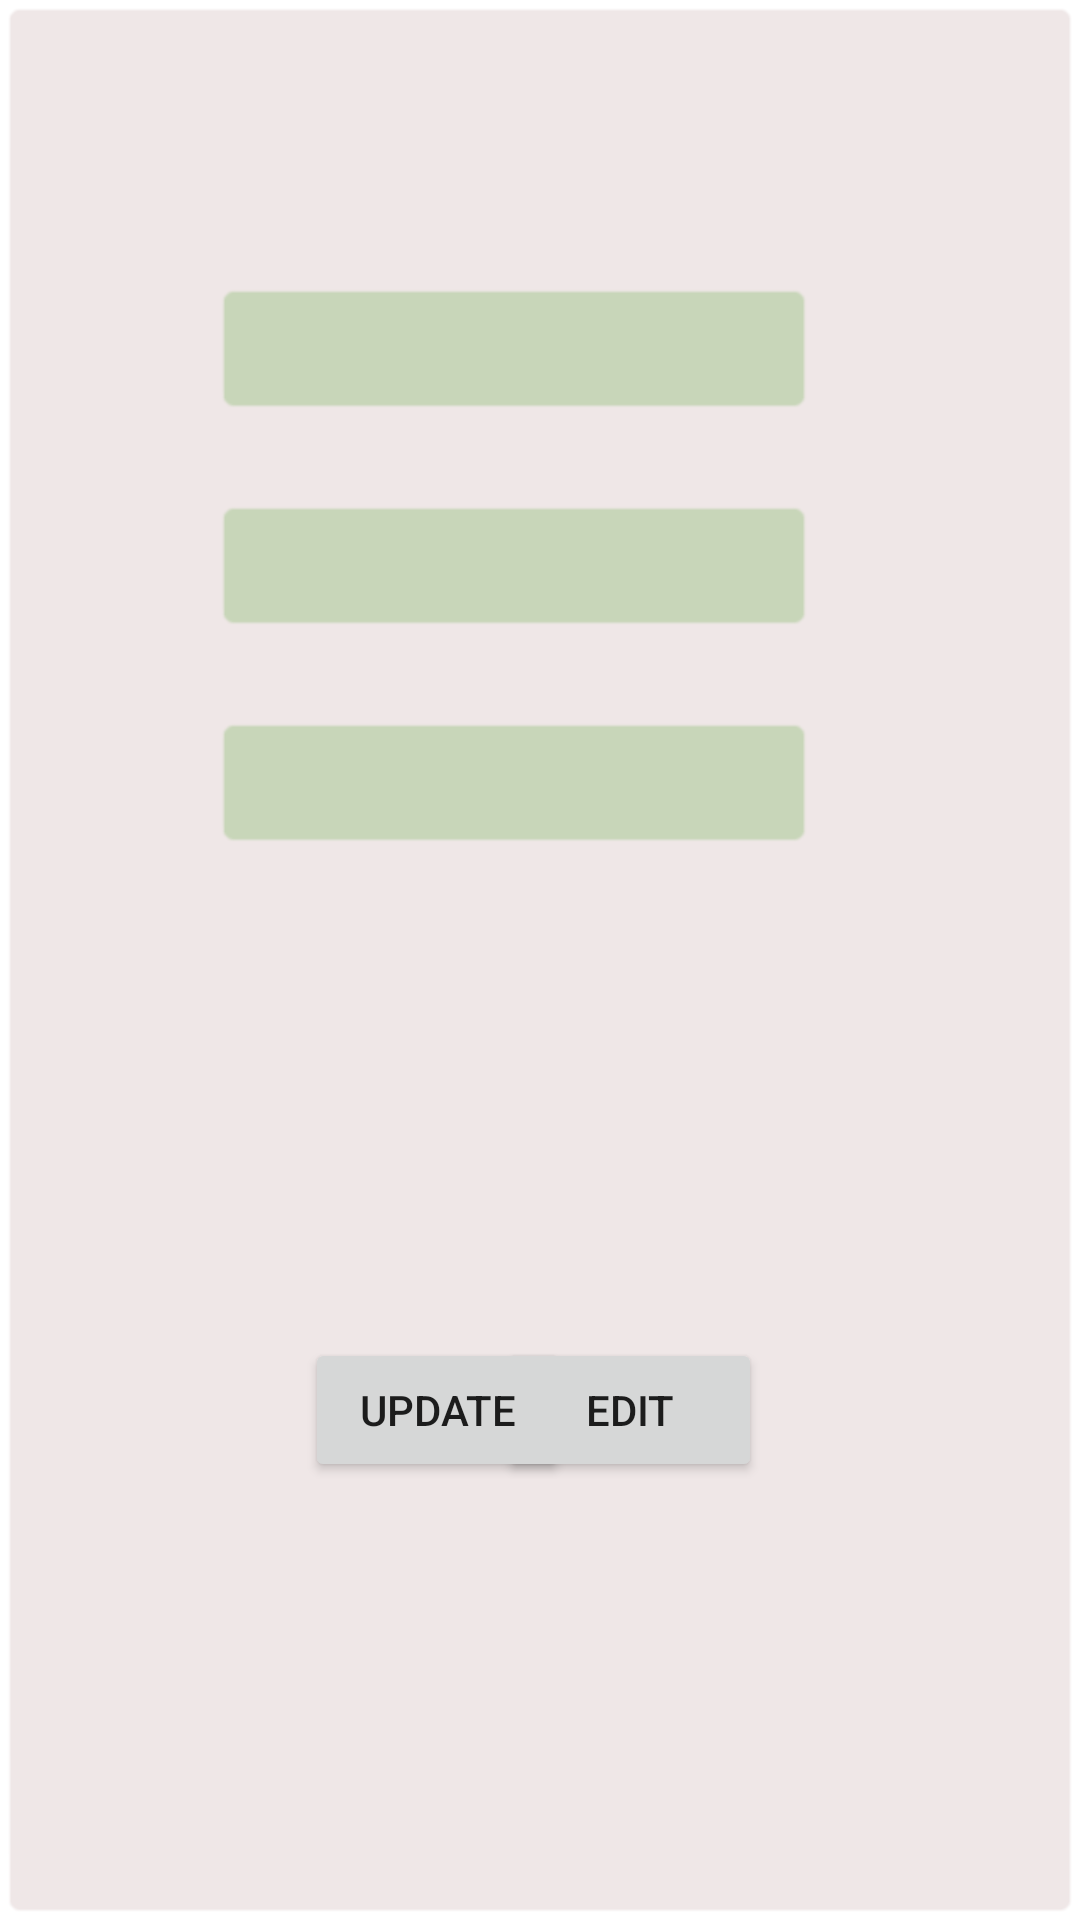

Write the Android layout XML for this screen, with the resource values it uses.
<!-- AndroidManifest.xml: application theme Theme.TouristDatabase -->
<!-- res/layout/update_tourist.xml -->
<?xml version="1.0" encoding="utf-8"?>
<androidx.constraintlayout.widget.ConstraintLayout xmlns:android="http://schemas.android.com/apk/res/android"
    xmlns:app="http://schemas.android.com/apk/res-auto"
    xmlns:tools="http://schemas.android.com/tools"
    android:layout_width="match_parent"
    android:layout_height="match_parent"
    android:layout_marginTop="0dp"
    android:background="@android:drawable/editbox_background_normal"
    android:backgroundTint="#EFE7E7"
    android:textAlignment="center"
    tools:context=".UpdateTourist">


    <EditText
        android:id="@+id/tourist_id"
        android:layout_width="200dp"
        android:layout_height="wrap_content"
        android:layout_marginTop="88dp"
        android:background="@android:drawable/editbox_background_normal"
        android:backgroundTint="#C8D6B9"
        android:inputType="none"
        android:elevation="10dp"
        android:padding="10dp"
        android:textAlignment="center"
        app:layout_constraintEnd_toEndOf="parent"
        app:layout_constraintHorizontal_bias="0.44"
        app:layout_constraintStart_toStartOf="parent"
        app:layout_constraintTop_toTopOf="parent" />

    <EditText
        android:id="@+id/name_et"
        android:layout_width="200dp"
        android:layout_height="wrap_content"
        android:layout_marginTop="28dp"
        android:background="@android:drawable/editbox_background_normal"
        android:backgroundTint="#C8D6B9"
        android:elevation="10dp"
        android:padding="10dp"
        android:textAlignment="center"
        android:inputType="none"
        app:layout_constraintEnd_toEndOf="parent"
        app:layout_constraintHorizontal_bias="0.44"
        app:layout_constraintStart_toStartOf="parent"
        app:layout_constraintTop_toBottomOf="@+id/tourist_id" />

    <EditText
        android:id="@+id/tourist_location_et"
        android:layout_width="200dp"
        android:layout_height="wrap_content"
        android:layout_marginTop="28dp"
        android:background="@android:drawable/editbox_background_normal"
        android:backgroundTint="#C8D6B9"
        android:elevation="10dp"
        android:padding="10dp"
        android:inputType="none"
        android:textAlignment="center"
        app:layout_constraintEnd_toEndOf="parent"
        app:layout_constraintHorizontal_bias="0.44"
        app:layout_constraintStart_toStartOf="parent"
        app:layout_constraintTop_toBottomOf="@+id/name_et" />

    <Button
        android:id="@+id/edit"
        android:layout_width="wrap_content"
        android:layout_height="wrap_content"
        android:layout_marginEnd="96dp"
        android:layout_marginBottom="140dp"
        android:text="Edit"
        app:layout_constraintBottom_toBottomOf="parent"
        app:layout_constraintEnd_toEndOf="parent" />

    <Button
        android:id="@+id/update"
        android:layout_width="wrap_content"
        android:layout_height="wrap_content"
        android:layout_marginStart="92dp"
        android:layout_marginBottom="140dp"
        android:text="Update"
        app:layout_constraintBottom_toBottomOf="parent"
        app:layout_constraintStart_toStartOf="parent" />

</androidx.constraintlayout.widget.ConstraintLayout>
<!-- resources referenced by this layout -->
<resources>
  <style name="Theme.TouristDatabase" parent="Theme.MaterialComponents.DayNight.DarkActionBar">
          
          <item name="colorPrimary">@color/purple_500</item>
          <item name="colorPrimaryVariant">@color/purple_700</item>
          <item name="colorOnPrimary">@color/white</item>
          
          <item name="colorSecondary">@color/teal_200</item>
          <item name="colorSecondaryVariant">@color/teal_700</item>
          <item name="colorOnSecondary">@color/black</item>
          
          <item name="android:statusBarColor" tools:targetApi="l">?attr/colorPrimaryVariant</item>
          
      </style>
  <!-- not gathered from this repository: default colours our renderer supplied (Android Studio template values) -->
  <color name="purple_500">#FF6200EE</color>
  <color name="purple_700">#FF3700B3</color>
  <color name="teal_200">#FF03DAC5</color>
  <color name="teal_700">#FF018786</color>
  <color name="black">#FF000000</color>
  <color name="white">#FFFFFFFF</color>
</resources>
